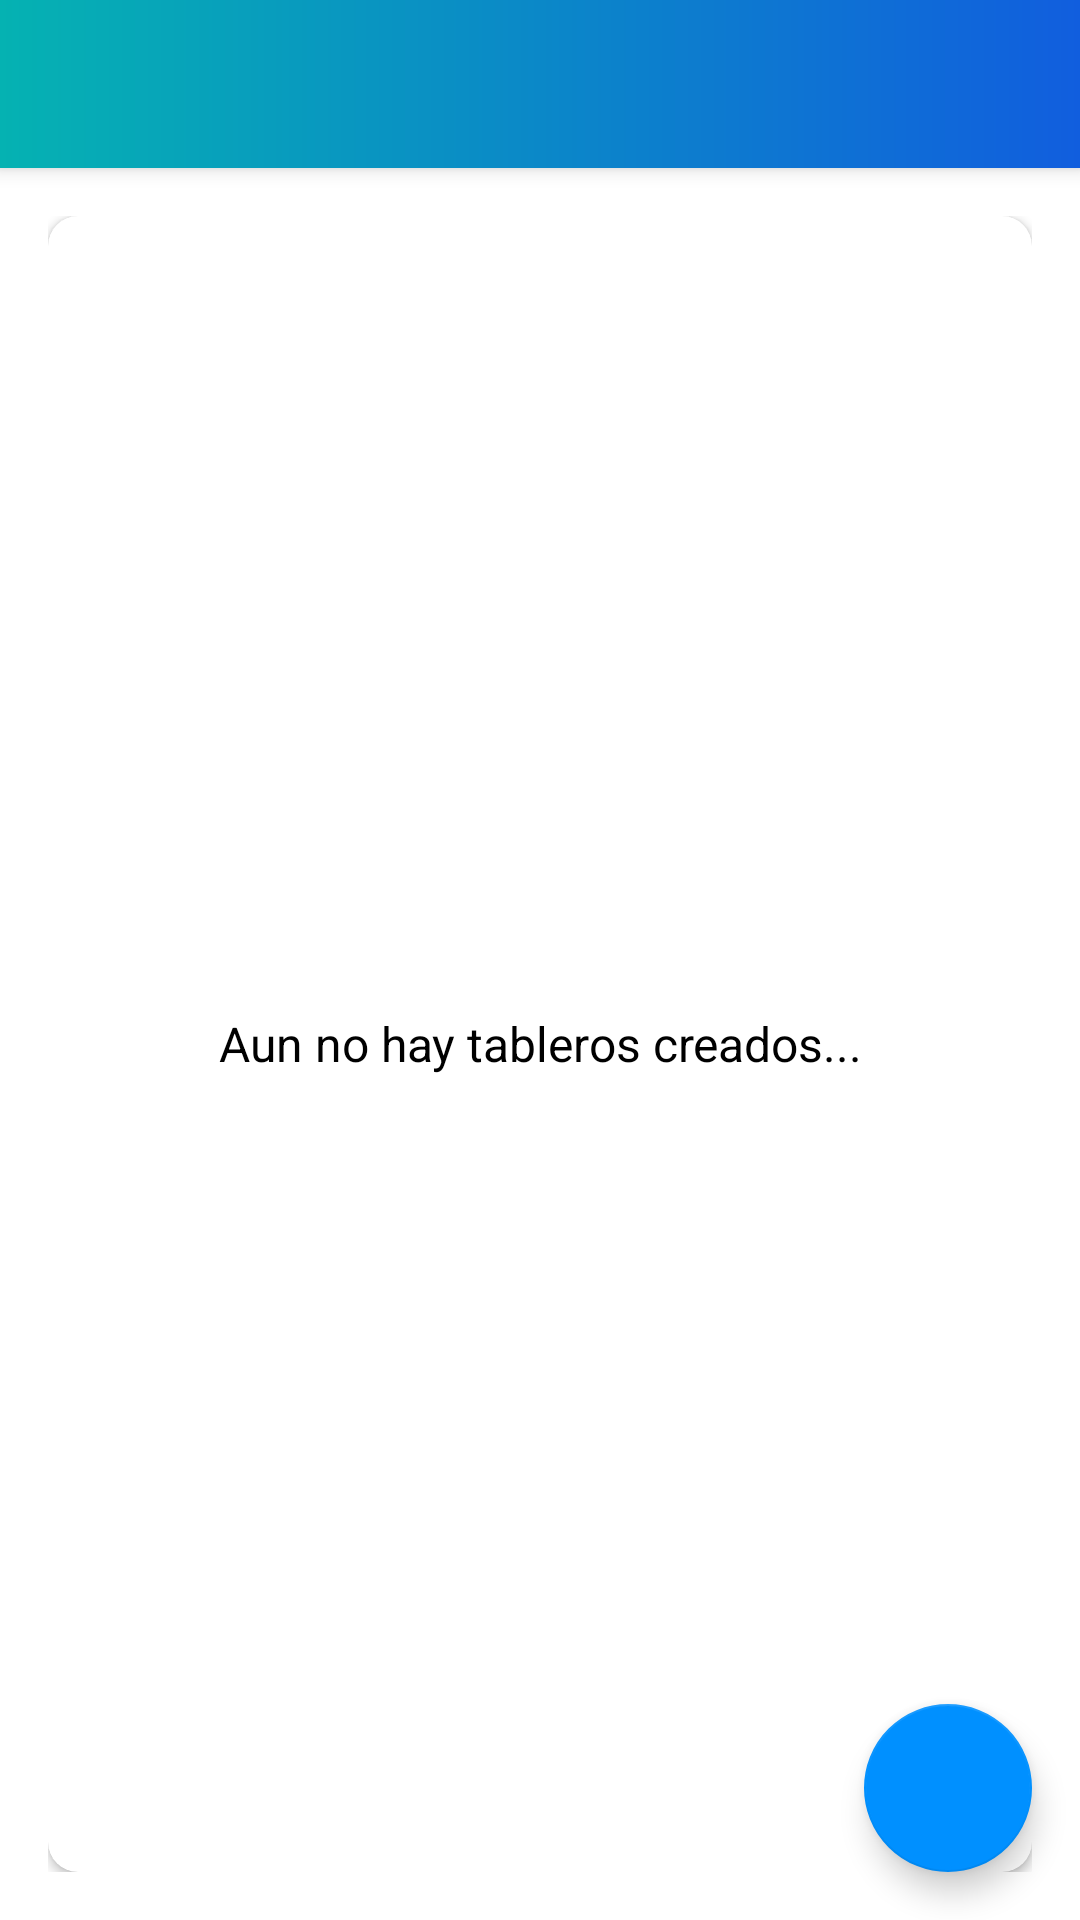

Here is an Android app screen rendered from its layout file. Give the layout XML and the strings, colors and styles it references.
<!-- AndroidManifest.xml: application theme Theme.ProjectMangApp -->
<!-- res/layout/app_bar_main.xml -->
<?xml version="1.0" encoding="utf-8"?>
<androidx.coordinatorlayout.widget.CoordinatorLayout
    xmlns:android="http://schemas.android.com/apk/res/android"
    android:layout_width="match_parent"
    android:layout_height="match_parent"
    xmlns:app="http://schemas.android.com/apk/res-auto">

    <com.google.android.material.appbar.AppBarLayout
        android:layout_width="match_parent"
        android:layout_height="wrap_content"
        android:theme="@style/AppTheme.AppBarOverlay">

        <androidx.appcompat.widget.Toolbar
            android:id="@+id/toolbar_main_activity"
            android:layout_width="match_parent"
            android:layout_height="?attr/actionBarSize"
            android:background="@drawable/gradient_background"
            app:popupTheme ="@style/AppTheme.PopupOverLay">

        </androidx.appcompat.widget.Toolbar>

    </com.google.android.material.appbar.AppBarLayout>

    <include layout="@layout/main_content"/>

    <com.google.android.material.floatingactionbutton.FloatingActionButton
        android:id="@+id/create_board_btn"
        android:layout_width="wrap_content"
        android:layout_height="wrap_content"
        android:layout_gravity="bottom|end"
        android:layout_margin="@dimen/fab_margin"
        app:backgroundTint="#0090FF"
        app:srcCompat="@drawable/ic_vector_add_24dp_2"/>

</androidx.coordinatorlayout.widget.CoordinatorLayout>
<!-- res/layout/main_content.xml (included above) -->
<?xml version="1.0" encoding="utf-8"?>
<LinearLayout xmlns:android="http://schemas.android.com/apk/res/android"
    xmlns:app="http://schemas.android.com/apk/res-auto"
    xmlns:tools="http://schemas.android.com/tools"
    android:layout_width="match_parent"
    android:layout_height="match_parent"
    android:orientation="vertical"
    android:gravity="center"
    android:padding="@dimen/main_screen_content_padding"
    app:layout_behavior="@string/appbar_scrolling_view_behavior"
    tools:context=".activities.MainActivity">

    <androidx.cardview.widget.CardView
        android:layout_width="match_parent"
        android:layout_height="match_parent"
        android:background="@android:color/white"
        android:elevation="@dimen/card_view_elevation"
        app:cardCornerRadius="@dimen/card_view_corner_radius">

        <androidx.recyclerview.widget.RecyclerView
            android:id="@+id/rv_board_list"
            android:layout_width="match_parent"
            android:layout_height="match_parent"
            android:visibility="gone" />

        <TextView
            android:id="@+id/tv_no_boards_available"
            android:layout_width="match_parent"
            android:layout_height="match_parent"
            android:text="@string/no_board_available"
            android:gravity="center"
            android:textColor="@color/black"
            android:textSize="@dimen/no_boards_available_text_size"/>




    </androidx.cardview.widget.CardView>

</LinearLayout>
<!-- resources referenced by this layout -->
<resources>
  <color name="black">#FF000000</color>
  <dimen name="card_view_corner_radius">10dp</dimen>
  <dimen name="card_view_elevation">10dp</dimen>
  <dimen name="fab_margin">16dp</dimen>
  <dimen name="main_screen_content_padding">16dp</dimen>
  <dimen name="no_boards_available_text_size">16sp</dimen>
  <!-- drawable gradient_background (drawable) -->
  <?xml version="1.0" encoding="utf-8"?>
  <shape xmlns:android="http://schemas.android.com/apk/res/android">
      <gradient
          android:type="linear"
          android:angle="0"
          android:startColor="#05B2B2"
          android:endColor="#115ede" />
  </shape>
  <string name="no_board_available">Aun no hay tableros creados...</string>
  <style name="AppTheme.AppBarOverlay" parent="ThemeOverlay.AppCompat.ActionBar">
          <item name="colorControlNormal">@color/white</item>
          <item name="android:textColorPrimary">@color/white</item>
      </style>
  <style name="AppTheme.PopupOverLay" parent="ThemeOverlay.AppCompat.ActionBar">
          <item name="colorControlNormal">@color/white</item>
          <item name="android:textColorPrimary">@color/black</item>
      </style>
  <style name="Theme.ProjectMangApp" parent="Theme.MaterialComponents.DayNight.DarkActionBar">
          
          <item name="colorPrimary">#0CDFDF</item>
          <item name="colorPrimaryVariant">@color/purple_700</item>
          <item name="colorOnPrimary">@color/white</item>
          
          <item name="colorSecondary">@color/teal_200</item>
          <item name="colorSecondaryVariant">#0090FF</item>
          <item name="colorOnSecondary">@color/black</item>
          
          <item name="android:statusBarColor" tools:targetApi="l">?attr/colorPrimary</item>
          
      </style>
  <color name="white">#FFFFFFFF</color>
  <color name="purple_700">#FF3700B3</color>
  <color name="teal_200">#FF03DAC5</color>
</resources>
